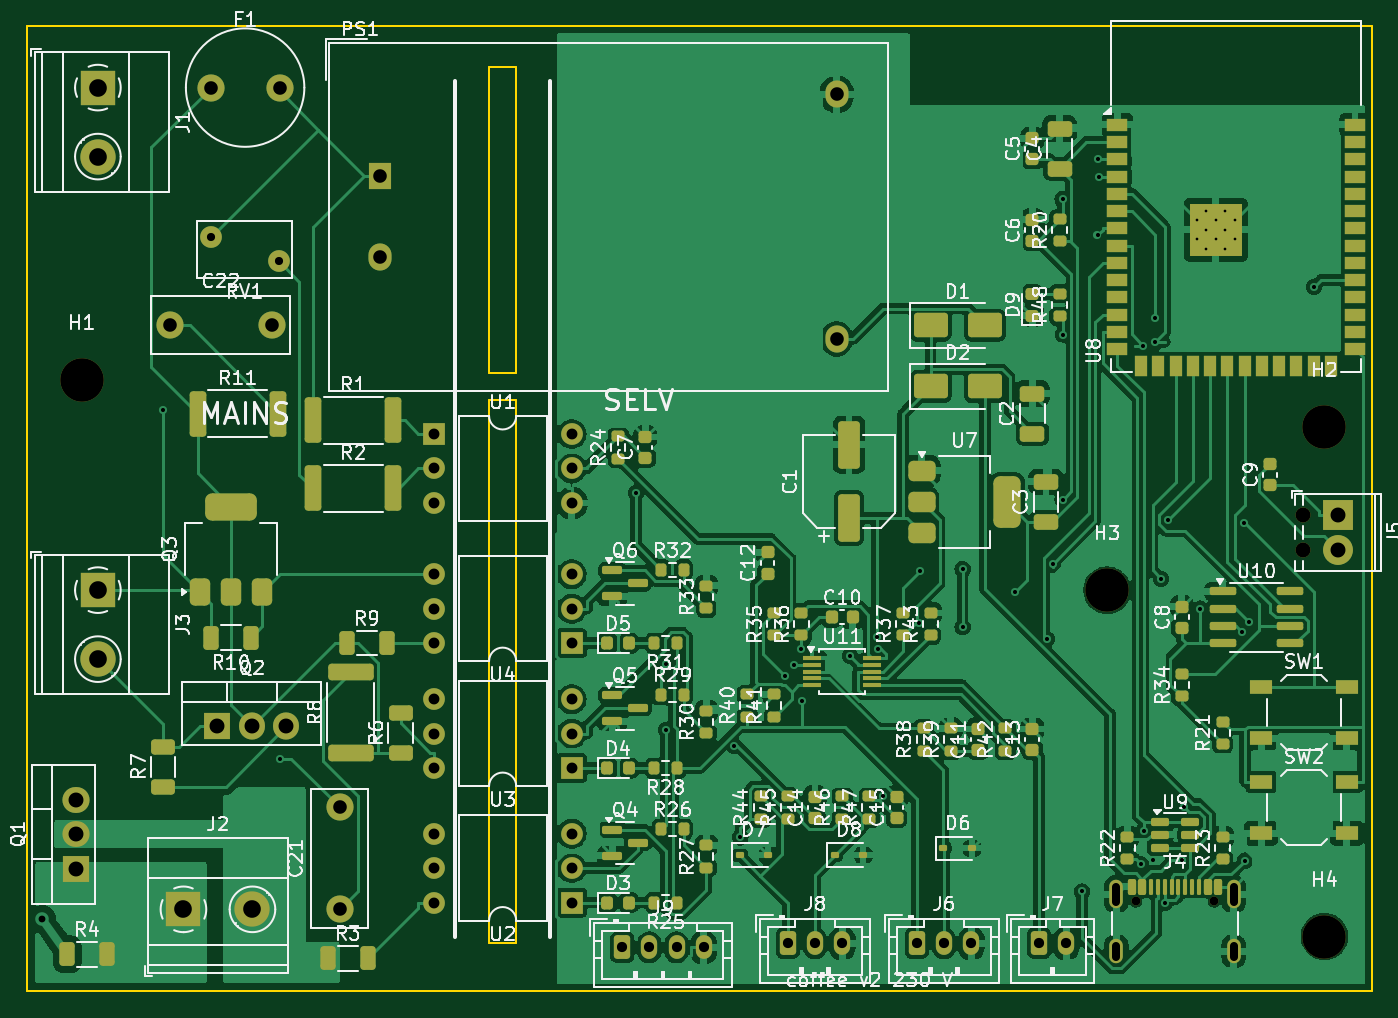
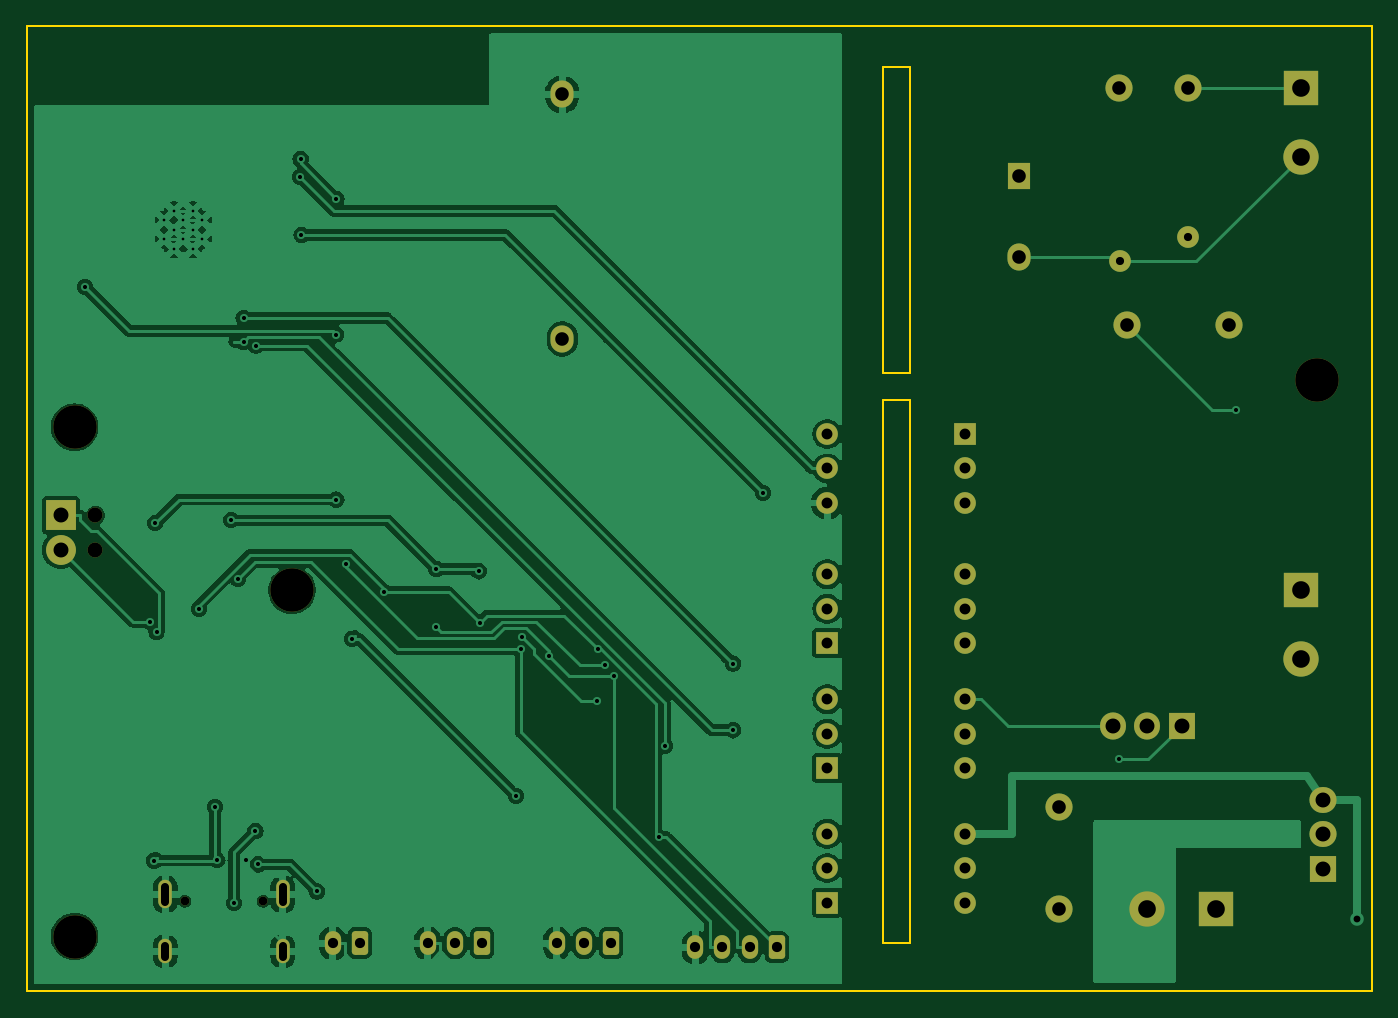
Circuit board: 10 layer files. Board 99.0 x 71.0 mm.
- bottom_copper: coffee-controller-230v-B_Cu.gbl (107253 bytes)
- bottom_mask: coffee-controller-230v-B_Mask.gbs (4030 bytes)
- paste: coffee-controller-230v-B_Paste.gbp (493 bytes)
- bottom_silk: coffee-controller-230v-B_Silkscreen.gbo (494 bytes)
- outline: coffee-controller-230v-Edge_Cuts.gm1 (1035 bytes)
- top_copper: coffee-controller-230v-F_Cu.gtl (253193 bytes)
- top_mask: coffee-controller-230v-F_Mask.gts (14373 bytes)
- paste: coffee-controller-230v-F_Paste.gtp (11435 bytes)
- top_silk: coffee-controller-230v-F_Silkscreen.gto (162770 bytes)
- drill: coffee-controller-230v.drl (2938 bytes)

=== bottom_copper: coffee-controller-230v-B_Cu.gbl (107253 bytes, source omitted) ===
=== bottom_mask: coffee-controller-230v-B_Mask.gbs ===
%TF.GenerationSoftware,KiCad,Pcbnew,7.0.11+dfsg-1build4*%
%TF.CreationDate,2026-11-02T19:40:19-08:00*%
%TF.ProjectId,coffee-controller-230v,636f6666-6565-42d6-936f-6e74726f6c6c,rev?*%
%TF.SameCoordinates,Original*%
%TF.FileFunction,Soldermask,Bot*%
%TF.FilePolarity,Negative*%
%FSLAX46Y46*%
G04 Gerber Fmt 4.6, Leading zero omitted, Abs format (unit mm)*
G04 Created by KiCad (PCBNEW 7.0.11+dfsg-1build4) date 2026-11-02 19:40:19*
%MOMM*%
%LPD*%
G01*
G04 APERTURE LIST*
G04 Aperture macros list*
%AMRoundRect*
0 Rectangle with rounded corners*
0 $1 Rounding radius*
0 $2 $3 $4 $5 $6 $7 $8 $9 X,Y pos of 4 corners*
0 Add a 4 corners polygon primitive as box body*
4,1,4,$2,$3,$4,$5,$6,$7,$8,$9,$2,$3,0*
0 Add four circle primitives for the rounded corners*
1,1,$1+$1,$2,$3*
1,1,$1+$1,$4,$5*
1,1,$1+$1,$6,$7*
1,1,$1+$1,$8,$9*
0 Add four rect primitives between the rounded corners*
20,1,$1+$1,$2,$3,$4,$5,0*
20,1,$1+$1,$4,$5,$6,$7,0*
20,1,$1+$1,$6,$7,$8,$9,0*
20,1,$1+$1,$8,$9,$2,$3,0*%
G04 Aperture macros list end*
%ADD10R,2.000000X1.905000*%
%ADD11O,2.000000X1.905000*%
%ADD12R,2.600000X2.600000*%
%ADD13C,2.600000*%
%ADD14C,1.600000*%
%ADD15RoundRect,0.250000X-0.350000X-0.625000X0.350000X-0.625000X0.350000X0.625000X-0.350000X0.625000X0*%
%ADD16O,1.200000X1.750000*%
%ADD17R,1.600000X1.600000*%
%ADD18O,1.600000X1.600000*%
%ADD19R,1.700000X2.000000*%
%ADD20O,1.700000X2.000000*%
%ADD21C,3.200000*%
%ADD22C,0.650000*%
%ADD23O,1.000000X2.100000*%
%ADD24O,1.000000X1.800000*%
%ADD25R,1.905000X2.000000*%
%ADD26O,1.905000X2.000000*%
%ADD27C,2.000000*%
%ADD28C,1.100000*%
%ADD29R,2.200000X2.200000*%
%ADD30C,2.200000*%
G04 APERTURE END LIST*
D10*
%TO.C,Q1*%
X3600000Y-62000000D03*
D11*
X3600000Y-59460000D03*
X3600000Y-56920000D03*
%TD*%
D12*
%TO.C,J1*%
X5200000Y-4500000D03*
D13*
X5200000Y-9580000D03*
%TD*%
D12*
%TO.C,J2*%
X11500000Y-65000000D03*
D13*
X16580000Y-65000000D03*
%TD*%
D14*
%TO.C,RV1*%
X13500000Y-15500000D03*
X18500000Y-17300000D03*
%TD*%
D15*
%TO.C,J8*%
X56000000Y-67500000D03*
D16*
X58000000Y-67500000D03*
X60000000Y-67500000D03*
%TD*%
D17*
%TO.C,U1*%
X29920000Y-30000000D03*
D18*
X29920000Y-32540000D03*
X29920000Y-35080000D03*
X40080000Y-35080000D03*
X40080000Y-32540000D03*
X40080000Y-30000000D03*
%TD*%
D19*
%TO.C,PS1*%
X26000000Y-11000000D03*
D20*
X26000000Y-17000000D03*
X59600000Y-5000000D03*
X59600000Y-23000000D03*
%TD*%
D21*
%TO.C,H2*%
X95500000Y-29500000D03*
%TD*%
D15*
%TO.C,J9*%
X43800000Y-67800000D03*
D16*
X45800000Y-67800000D03*
X47800000Y-67800000D03*
X49800000Y-67800000D03*
%TD*%
D17*
%TO.C,U3*%
X40080000Y-54600000D03*
D18*
X40080000Y-52060000D03*
X40080000Y-49520000D03*
X29920000Y-49520000D03*
X29920000Y-52060000D03*
X29920000Y-54600000D03*
%TD*%
D22*
%TO.C,J4*%
X81610000Y-64395000D03*
X87390000Y-64395000D03*
D23*
X80180000Y-63895000D03*
D24*
X80180000Y-68075000D03*
D23*
X88820000Y-63895000D03*
D24*
X88820000Y-68075000D03*
%TD*%
D25*
%TO.C,Q2*%
X14000000Y-51500000D03*
D26*
X16540000Y-51500000D03*
X19080000Y-51500000D03*
%TD*%
D17*
%TO.C,U2*%
X40080000Y-64500000D03*
D18*
X40080000Y-61960000D03*
X40080000Y-59420000D03*
X29920000Y-59420000D03*
X29920000Y-61960000D03*
X29920000Y-64500000D03*
%TD*%
D27*
%TO.C,C21*%
X23000000Y-65000000D03*
X23000000Y-57500000D03*
%TD*%
D12*
%TO.C,J3*%
X5200000Y-41500000D03*
D13*
X5200000Y-46580000D03*
%TD*%
D27*
%TO.C,F1*%
X13500000Y-4500000D03*
X18580000Y-4500000D03*
%TD*%
%TO.C,C22*%
X10500000Y-22000000D03*
X18000000Y-22000000D03*
%TD*%
D21*
%TO.C,H4*%
X95500000Y-67000000D03*
%TD*%
%TO.C,H3*%
X79500000Y-41500000D03*
%TD*%
D28*
%TO.C,J5*%
X93960000Y-36000000D03*
X93960000Y-38540000D03*
D29*
X96500000Y-36000000D03*
D30*
X96500000Y-38540000D03*
%TD*%
D15*
%TO.C,J6*%
X65500000Y-67500000D03*
D16*
X67500000Y-67500000D03*
X69500000Y-67500000D03*
%TD*%
D15*
%TO.C,J7*%
X74500000Y-67500000D03*
D16*
X76500000Y-67500000D03*
%TD*%
D17*
%TO.C,U4*%
X40080000Y-45400000D03*
D18*
X40080000Y-42860000D03*
X40080000Y-40320000D03*
X29920000Y-40320000D03*
X29920000Y-42860000D03*
X29920000Y-45400000D03*
%TD*%
D21*
%TO.C,H1*%
X4000000Y-26000000D03*
%TD*%
M02*

=== paste: coffee-controller-230v-B_Paste.gbp ===
%TF.GenerationSoftware,KiCad,Pcbnew,7.0.11+dfsg-1build4*%
%TF.CreationDate,2026-11-02T19:40:19-08:00*%
%TF.ProjectId,coffee-controller-230v,636f6666-6565-42d6-936f-6e74726f6c6c,rev?*%
%TF.SameCoordinates,Original*%
%TF.FileFunction,Paste,Bot*%
%TF.FilePolarity,Positive*%
%FSLAX46Y46*%
G04 Gerber Fmt 4.6, Leading zero omitted, Abs format (unit mm)*
G04 Created by KiCad (PCBNEW 7.0.11+dfsg-1build4) date 2026-11-02 19:40:19*
%MOMM*%
%LPD*%
G01*
G04 APERTURE LIST*
G04 APERTURE END LIST*
M02*

=== bottom_silk: coffee-controller-230v-B_Silkscreen.gbo ===
%TF.GenerationSoftware,KiCad,Pcbnew,7.0.11+dfsg-1build4*%
%TF.CreationDate,2026-11-02T19:40:19-08:00*%
%TF.ProjectId,coffee-controller-230v,636f6666-6565-42d6-936f-6e74726f6c6c,rev?*%
%TF.SameCoordinates,Original*%
%TF.FileFunction,Legend,Bot*%
%TF.FilePolarity,Positive*%
%FSLAX46Y46*%
G04 Gerber Fmt 4.6, Leading zero omitted, Abs format (unit mm)*
G04 Created by KiCad (PCBNEW 7.0.11+dfsg-1build4) date 2026-11-02 19:40:19*
%MOMM*%
%LPD*%
G01*
G04 APERTURE LIST*
G04 APERTURE END LIST*
M02*

=== outline: coffee-controller-230v-Edge_Cuts.gm1 ===
%TF.GenerationSoftware,KiCad,Pcbnew,7.0.11+dfsg-1build4*%
%TF.CreationDate,2026-11-02T19:40:19-08:00*%
%TF.ProjectId,coffee-controller-230v,636f6666-6565-42d6-936f-6e74726f6c6c,rev?*%
%TF.SameCoordinates,Original*%
%TF.FileFunction,Profile,NP*%
%FSLAX46Y46*%
G04 Gerber Fmt 4.6, Leading zero omitted, Abs format (unit mm)*
G04 Created by KiCad (PCBNEW 7.0.11+dfsg-1build4) date 2026-11-02 19:40:19*
%MOMM*%
%LPD*%
G01*
G04 APERTURE LIST*
%TA.AperFunction,Profile*%
%ADD10C,0.150000*%
%TD*%
G04 APERTURE END LIST*
D10*
X36000000Y-25500000D02*
X34000000Y-25500000D01*
X36000000Y-67500000D02*
X34000000Y-67500000D01*
X34000000Y-3000000D02*
X36000000Y-3000000D01*
X0Y0D02*
X99000000Y0D01*
X34000000Y-25500000D02*
X34000000Y-3000000D01*
X36000000Y-27500000D02*
X36000000Y-67500000D01*
X36000000Y-3000000D02*
X36000000Y-25500000D01*
X34000000Y-27500000D02*
X36000000Y-27500000D01*
X99000000Y-71000000D02*
X0Y-71000000D01*
X0Y-71000000D02*
X0Y0D01*
X99000000Y0D02*
X99000000Y-71000000D01*
X34000000Y-67500000D02*
X34000000Y-27500000D01*
M02*

=== top_copper: coffee-controller-230v-F_Cu.gtl (253193 bytes, source omitted) ===
=== top_mask: coffee-controller-230v-F_Mask.gts (14373 bytes, source omitted) ===
=== paste: coffee-controller-230v-F_Paste.gtp (11435 bytes, source omitted) ===
=== top_silk: coffee-controller-230v-F_Silkscreen.gto (162770 bytes, source omitted) ===
=== drill: coffee-controller-230v.drl ===
M48
; DRILL file {KiCad 7.0.11+dfsg-1build4} date Mon Nov  2 19:40:19 2026
; FORMAT={-:-/ absolute / metric / decimal}
; #@! TF.CreationDate,2026-11-02T19:40:19-08:00
; #@! TF.GenerationSoftware,Kicad,Pcbnew,7.0.11+dfsg-1build4
; #@! TF.FileFunction,MixedPlating,1,2
FMAT,2
METRIC
; #@! TA.AperFunction,Plated,PTH,ComponentDrill
T1C0.200
; #@! TA.AperFunction,Plated,PTH,ViaDrill
T2C0.300
; #@! TA.AperFunction,Plated,PTH,ViaDrill
T3C0.500
; #@! TA.AperFunction,Plated,PTH,ComponentDrill
T4C0.600
; #@! TA.AperFunction,Plated,PTH,ComponentDrill
T5C0.750
; #@! TA.AperFunction,Plated,PTH,ComponentDrill
T6C0.800
; #@! TA.AperFunction,Plated,PTH,ComponentDrill
T7C1.000
; #@! TA.AperFunction,Plated,PTH,ComponentDrill
T8C1.100
; #@! TA.AperFunction,Plated,PTH,ComponentDrill
T9C1.300
; #@! TA.AperFunction,NonPlated,NPTH,ComponentDrill
T10C0.650
; #@! TA.AperFunction,NonPlated,NPTH,ComponentDrill
T11C1.100
; #@! TA.AperFunction,NonPlated,NPTH,ComponentDrill
T12C3.200
%
G90
G05
T1
X86.1Y-14.26
X86.1Y-15.66
X86.8Y-13.56
X86.8Y-14.96
X86.8Y-16.36
X87.5Y-14.26
X87.5Y-15.66
X88.2Y-13.56
X88.2Y-14.96
X88.2Y-16.36
X88.9Y-14.26
X88.9Y-15.66
T2
X9.973Y-28.222
X18.583Y-53.95
X44.805Y-34.335
X47.02Y-46.903
X47.02Y-51.816
X52.036Y-52.958
X52.503Y-59.673
X55.819Y-47.846
X56.424Y-47.022
X56.969Y-45.834
X57.05Y-49.679
X60.582Y-46.341
X62.548Y-44.968
X62.648Y-45.837
X62.989Y-56.666
X65.682Y-43.906
X65.715Y-40.117
X68.861Y-39.95
X68.861Y-44.215
X72.702Y-41.643
X75.077Y-45.083
X75.494Y-39.54
X76.219Y-12.718
X76.228Y-34.831
X76.24Y-22.679
X77.651Y-63.683
X78.795Y-15.337
X78.859Y-9.775
X78.889Y-11.101
X81.99Y-61.693
X82.175Y-23.49
X82.187Y-59.212
X82.864Y-61.403
X83.054Y-21.475
X83.054Y-23.218
X83.487Y-40.666
X83.75Y-64.531
X83.959Y-36.36
X85.013Y-61.363
X85.151Y-57.47
X86.351Y-42.865
X89.465Y-44.6
X89.56Y-36.579
X89.647Y-61.41
X89.944Y-43.829
X94.725Y-19.183
T3
X1.1Y-65.7
T4
X13.5Y-15.5
X18.5Y-17.3
T5
X43.8Y-67.8
X45.8Y-67.8
X47.8Y-67.8
X49.8Y-67.8
X56.0Y-67.5
X58.0Y-67.5
X60.0Y-67.5
X65.5Y-67.5
X67.5Y-67.5
X69.5Y-67.5
X74.5Y-67.5
X76.5Y-67.5
T6
X29.92Y-30.0
X29.92Y-32.54
X29.92Y-35.08
X29.92Y-40.32
X29.92Y-42.86
X29.92Y-45.4
X29.92Y-49.52
X29.92Y-52.06
X29.92Y-54.6
X29.92Y-59.42
X29.92Y-61.96
X29.92Y-64.5
X40.08Y-30.0
X40.08Y-32.54
X40.08Y-35.08
X40.08Y-40.32
X40.08Y-42.86
X40.08Y-45.4
X40.08Y-49.52
X40.08Y-52.06
X40.08Y-54.6
X40.08Y-59.42
X40.08Y-61.96
X40.08Y-64.5
T7
X10.5Y-22.0
X13.5Y-4.5
X18.0Y-22.0
X18.58Y-4.5
X23.0Y-57.5
X23.0Y-65.0
X26.0Y-11.0
X26.0Y-17.0
X59.6Y-5.0
X59.6Y-23.0
T8
X3.6Y-56.92
X3.6Y-59.46
X3.6Y-62.0
X14.0Y-51.5
X16.54Y-51.5
X19.08Y-51.5
X96.5Y-36.0
X96.5Y-38.54
T9
X5.2Y-4.5
X5.2Y-9.58
X5.2Y-41.5
X5.2Y-46.58
X11.5Y-65.0
X16.58Y-65.0
T10
X81.61Y-64.395
X87.39Y-64.395
T11
X93.96Y-36.0
X93.96Y-38.54
T12
X4.0Y-26.0
X79.5Y-41.5
X95.5Y-29.5
X95.5Y-67.0
T4
X80.18Y-63.345G85X80.18Y-64.445
G05
X80.18Y-67.675G85X80.18Y-68.475
G05
X88.82Y-63.345G85X88.82Y-64.445
G05
X88.82Y-67.675G85X88.82Y-68.475
G05
M30
